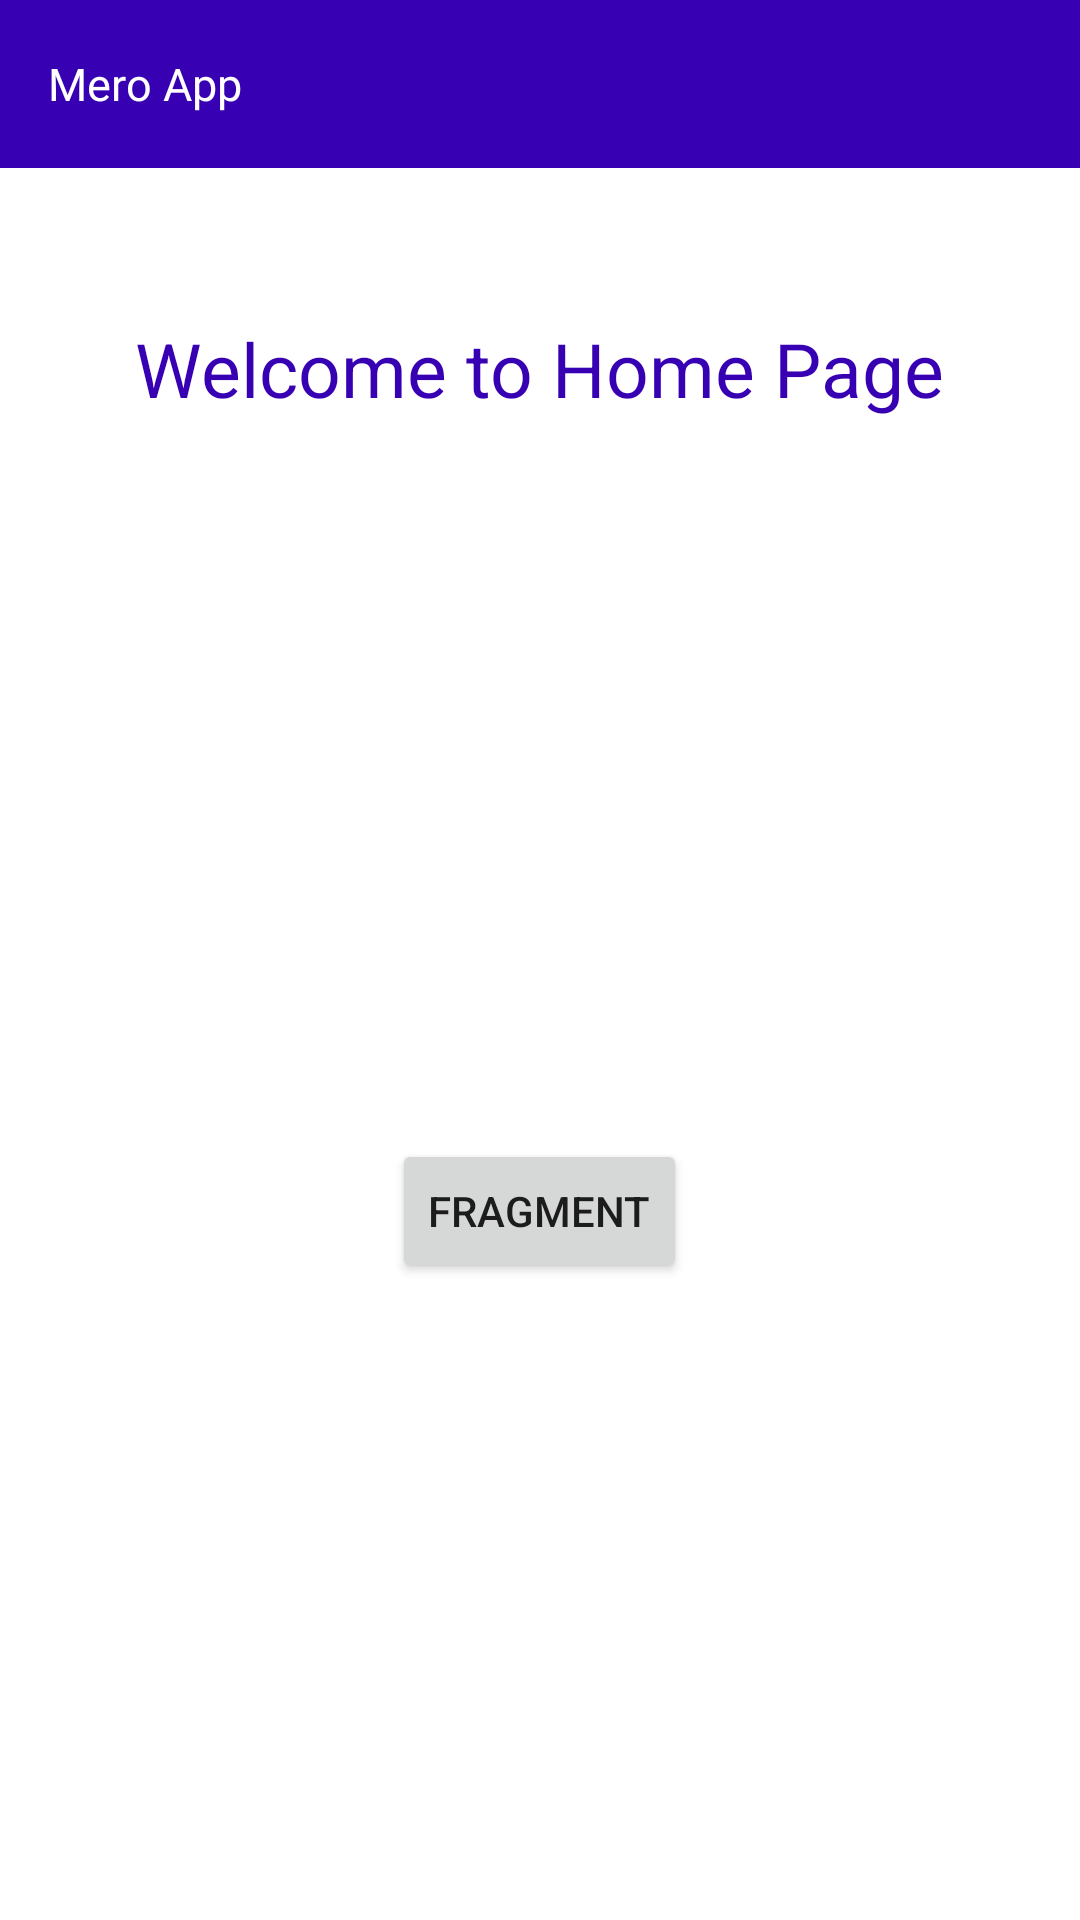

Reconstruct the res/layout file that produces this screen, plus the resources it refers to.
<!-- AndroidManifest.xml: application theme Theme.DemoProject -->
<!-- res/layout/activity_home.xml -->
<?xml version="1.0" encoding="utf-8"?>
<LinearLayout xmlns:android="http://schemas.android.com/apk/res/android"
    xmlns:app="http://schemas.android.com/apk/res-auto"
    xmlns:tools="http://schemas.android.com/tools"
    android:layout_width="match_parent"
    android:layout_height="match_parent"
    android:orientation="vertical"
    tools:context=".HomeActivity">

    <androidx.appcompat.widget.Toolbar
        android:layout_width="match_parent"
        android:layout_height="wrap_content"
        android:background="@color/purple_700">

        <TextView
            android:layout_width="wrap_content"
            android:layout_height="wrap_content"
            android:textColor="@color/white"
            android:textSize="15sp"
            android:text="@string/app_name_new" />

    </androidx.appcompat.widget.Toolbar>


    <TextView
        android:layout_marginTop="50dp"
        android:layout_gravity="center"
        android:textSize="25sp"
        android:textColor="@color/purple_700"
        android:layout_width="wrap_content"
        android:layout_height="wrap_content"
        android:text="@string/welcome_to_home_page" />

    <FrameLayout
        android:layout_margin="20dp"
        android:id="@+id/frameLayoutForm"
        android:layout_width="match_parent"
        android:layout_height="200dp" />

    <Button
        android:id="@+id/btnFrag"
        android:layout_gravity="center"
        android:text="Fragment"
        android:layout_width="wrap_content"
        android:layout_height="wrap_content"/>


</LinearLayout>
<!-- resources referenced by this layout -->
<resources>
  <color name="purple_700">#FF3700B3</color>
  <color name="white">#FFFFFFFF</color>
  <string name="app_name_new">Mero App</string>
  <string name="welcome_to_home_page">Welcome to Home Page</string>
  <style name="Theme.DemoProject" parent="Theme.MaterialComponents.DayNight.NoActionBar">
          
          <item name="colorPrimary">@color/purple_500</item>
          <item name="colorPrimaryVariant">@color/purple_700</item>
          <item name="colorOnPrimary">@color/white</item>
          
          <item name="colorSecondary">@color/teal_200</item>
          <item name="colorSecondaryVariant">@color/teal_700</item>
          <item name="colorOnSecondary">@color/black</item>
          
          <item name="android:statusBarColor" tools:targetApi="l">?attr/colorPrimaryVariant</item>
          
      </style>
  <color name="purple_500">#FF6200EE</color>
  <color name="teal_200">#FF03DAC5</color>
  <color name="teal_700">#FF018786</color>
  <color name="black">#FF000000</color>
</resources>
